Run: headless pygame with SDL's dummy video driver; simulated clock (each Clock.tick advances the game by its frame time, no real sleeping); random seed 0; keys injected as events and as key.get_pressed() state; no mouse input.
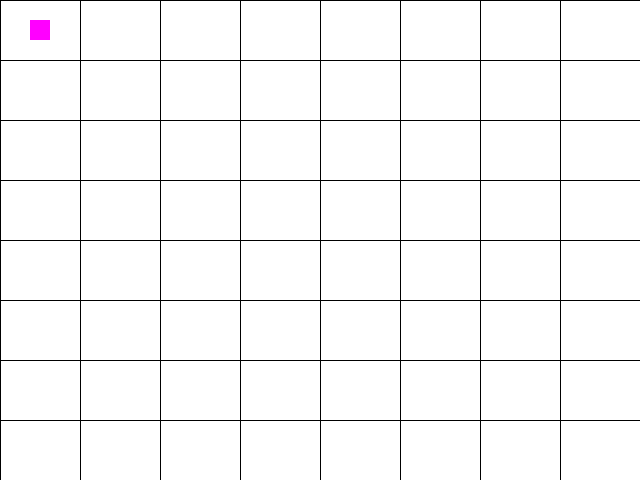
Frame 1 of 4 · flips 1–60 · no input
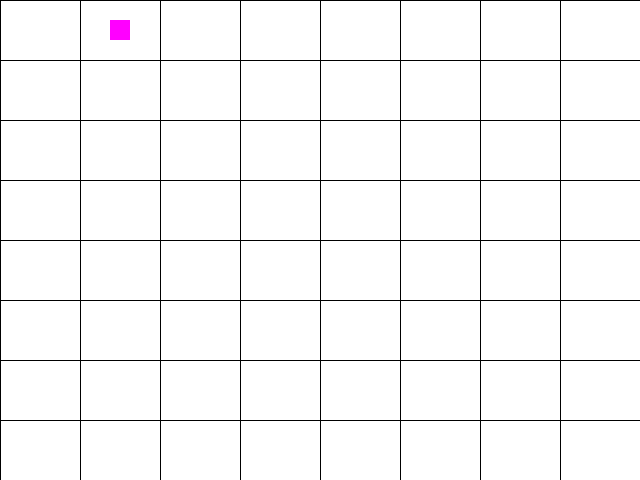
Frame 2 of 4 · flips 61–180 · tapped SPACE, RETURN · held RIGHT (→), D
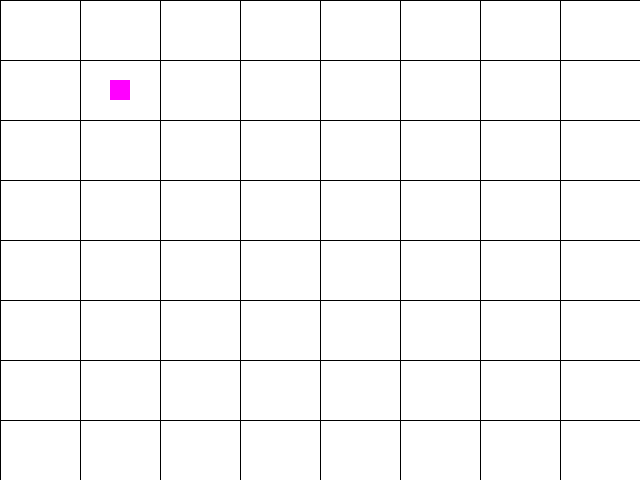
Frame 3 of 4 · flips 181–300 · held DOWN (↓), S
Frame 4 of 4 · flips 301–420 · held LEFT (←), A, UP (↑), W · screen same as frame 1, image omitted

The pygame program that drew these frames:

import pygame
import sys

FPS = 60
W = 640
H = 480
WHITE = (255, 255, 255)
BLACK = (0, 0, 0)
GREEN = (0, 255, 0)
PURPLE = (255, 0, 255)
NODES = 8

step_x = W // NODES
step_y = H // NODES
side = 20
x = W // NODES * 0.5 - side // 2
y = H // NODES * 0.5 - side // 2


def make_grid(width, height, screen):
    for point_x in range(0, height + 1, height // NODES):
        pygame.draw.line(screen, BLACK, (0, point_x), (width, point_x), 1)
    for point_y in range(0, width + 1, width // NODES):
        pygame.draw.line(screen, BLACK, (point_y, 0), (point_y, height), 1)


def move_x(screen, surface, rect, step):
    if 0 <= (rect.x + step) <= W:
        surface.fill(WHITE)
        screen.blit(surface, rect)
        rect.move_ip(step, 0)
        surface.fill(PURPLE)
        screen.blit(surface, rect)


def move_y(screen, surface, rect, step):
    if 0 <= (rect.y + step) <= H:
        surface.fill(WHITE)
        screen.blit(surface, rect)
        rect.move_ip(0, step)
        surface.fill(PURPLE)
        screen.blit(surface, rect)


pygame.init()
screen = pygame.display.set_mode((W, H))

screen.fill(WHITE)
make_grid(W, H, screen)
player_rect = pygame.Rect((x, y, side, side))
player_surface = pygame.Surface((player_rect.width, player_rect.height))
player_surface.fill(PURPLE)
screen.blit(player_surface, player_rect)

pygame.display.update()


while True:
    for event in pygame.event.get():
        if event.type == pygame.QUIT:
            pygame.quit()
            sys.exit()
        elif event.type == pygame.KEYDOWN:
            if event.key == pygame.K_RIGHT:
                move_x(screen, player_surface, player_rect, step_x)
            elif event.key == pygame.K_LEFT:
                move_x(screen, player_surface, player_rect, -step_x)
            elif event.key == pygame.K_DOWN:
                move_y(screen, player_surface, player_rect, step_y)
            elif event.key == pygame.K_UP:
                move_y(screen, player_surface, player_rect, -step_y)

    pygame.display.update()
